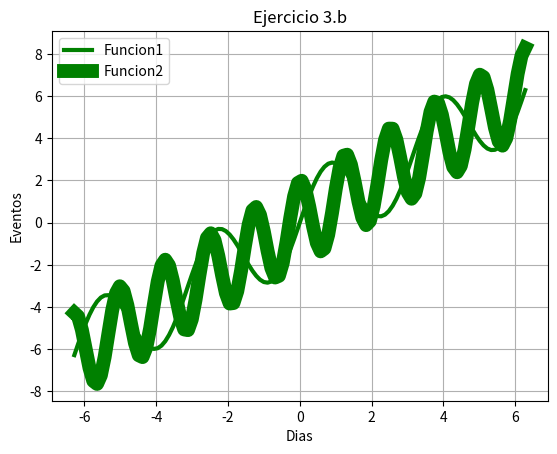

The script that saved this image:
# [redacted]
#tarea3 ,3b

import matplotlib.pyplot as plt
import numpy as np
import math

t=np.linspace(-2*math.pi,2*math.pi,120)
x=t+2*np.sin(2*t)
y=t+2*np.cos(5*t)
plt.plot(t,x,linewidth=3,color='g',label='Funcion1')
plt.plot(t,y,linewidth=10,color='g',label='Funcion2')
plt.legend()
plt.title('Ejercicio 3.b')
plt.xlabel('Dias')
plt.ylabel('Eventos')
plt.grid(True)
plt.show()
